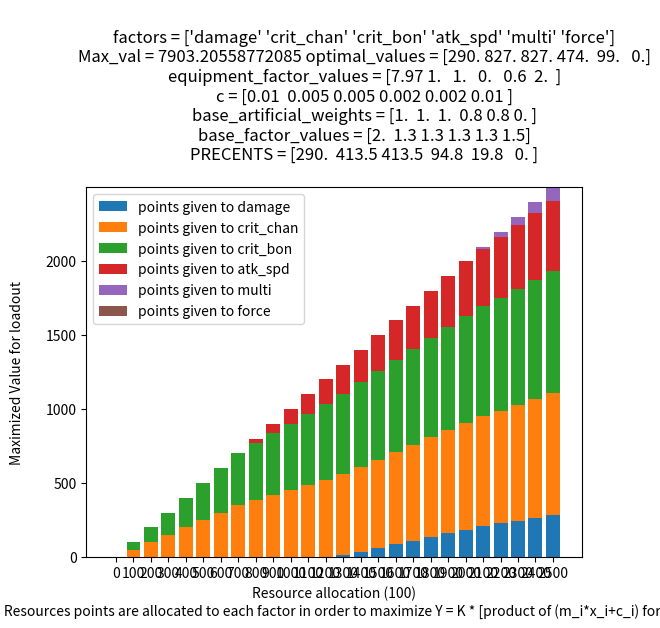

Write the Python code that produced this figure.
# run in conda python 3.12 with these packages
# $ python 
import numpy as np
import matplotlib.pyplot as plt
from scipy.optimize import minimize


FACTORS = ["damage", "crit_chan", "crit_bon", "atk_spd", "multi", "force"]

step_size = 100
shards = 2517
c = [.01, .005, .005, .002, .002, .01]
base_factor_values = [2, 1.3, 1.3, 1.3, 1.3, 1.5]
base_artificial_weights = [1, 1, 1, 0.8, 0.8, 0]

equipment_factor_values = [
    7.97,# duelist spark and visor
    1.0,#cc_garment
    1.0,#cb_garment
    0, #spd gloves
    0.6, #multigloves
    2, # visor
]

# equipment_factor_values = [
#     5.97,# duelist spark
#     1,#ccring
#     1,#cbring
#     .5,#crown wind
#     .6, #multigloves
#     0,
# ]
    

def main():
    data = []
    
    for i in range(0, int(shards / step_size) + 1):
        data.append(get_optimal_allocation(function_to_maximize, i * step_size)[0])
        
        
    data = np.array(data)

    x = np.arange(data.shape[0])
    labels = [f"{i * step_size}" for i in range(0, len(data))]

    bottom = np.zeros(data.shape[0])
    for i in range(data.shape[1]):
        bar = plt.bar(x, data[:, i], bottom=bottom, label=f'points given to {FACTORS[i]}')
        bottom += data[:, i]

    shards_result = get_optimal_allocation(function_to_maximize, shards)[1]
    optimal_percent = [0] * len(FACTORS)
    for i in range(len(FACTORS)):
        optimal_percent[i] = c[i]*100 * shards_result.x[i].round(0)
    plt.xticks(x, labels)
    plt.ylabel(f'''Maximized Value for loadout
               ''')
    plt.xlabel(f'''Resource allocation ({step_size})
               Resources points are allocated to each factor in order to maximize Y = K * [product of (m_i*x_i+c_i) for i..n] + B''')
    plt.title(f'''
                factors = {np.array(FACTORS)}
                Max_val = {-shards_result.fun} optimal_values = {shards_result.x.round(0)}
                equipment_factor_values = {np.array(equipment_factor_values).round(2)}
                c = {np.array(c)}
                base_artificial_weights = {np.array(base_artificial_weights)}
                base_factor_values = {np.array(base_factor_values)}
                PRECENTS = {np.array(optimal_percent)}
                ''')
    plt.legend()
    plt.show()   
    



def function_to_maximize(vars):
    damage, crit_chan, crit_bonus, atk_spd, multi_strike, force = vars
    


    initial_factor_values = [0] * len(base_factor_values)
    for i in range(len(base_factor_values)):
        initial_factor_values[i] = base_factor_values[i] + equipment_factor_values[i]
    
    return (
        - (initial_factor_values[0] + base_artificial_weights[0] * c[0] * damage)
        * (initial_factor_values[1] + base_artificial_weights[1] * c[1] * crit_chan)
        * (initial_factor_values[2] + base_artificial_weights[2] * c[2] * crit_bonus)
        * (initial_factor_values[3] + base_artificial_weights[3] * c[3] * atk_spd)
        * (initial_factor_values[4] + base_artificial_weights[4] * c[4] * multi_strike)
        * (initial_factor_values[5] + base_artificial_weights[5] * c[5] * force)
    )
    
    



def get_optimal_allocation(function_to_minimize, contraint):
    constraint = {"type": "eq", "fun": lambda vars: sum(vars) - contraint}

    initial_guess = [0] * len(FACTORS)

    bounds = [(0, None)] * len(FACTORS)

    result = minimize(function_to_minimize, initial_guess, constraints=[constraint], bounds=bounds)


    optimal_values = result.x
    max_value = -result.fun

    print(f"Optimal values: {optimal_values}")
    print(f"Sum of values = {sum(optimal_values)}")

    print(f"Maximum value of the function: {max_value}")

    int_values = []
    for i in range(len(optimal_values)):
        int_values.append(int(optimal_values[i]))

    return int_values, result

main()
